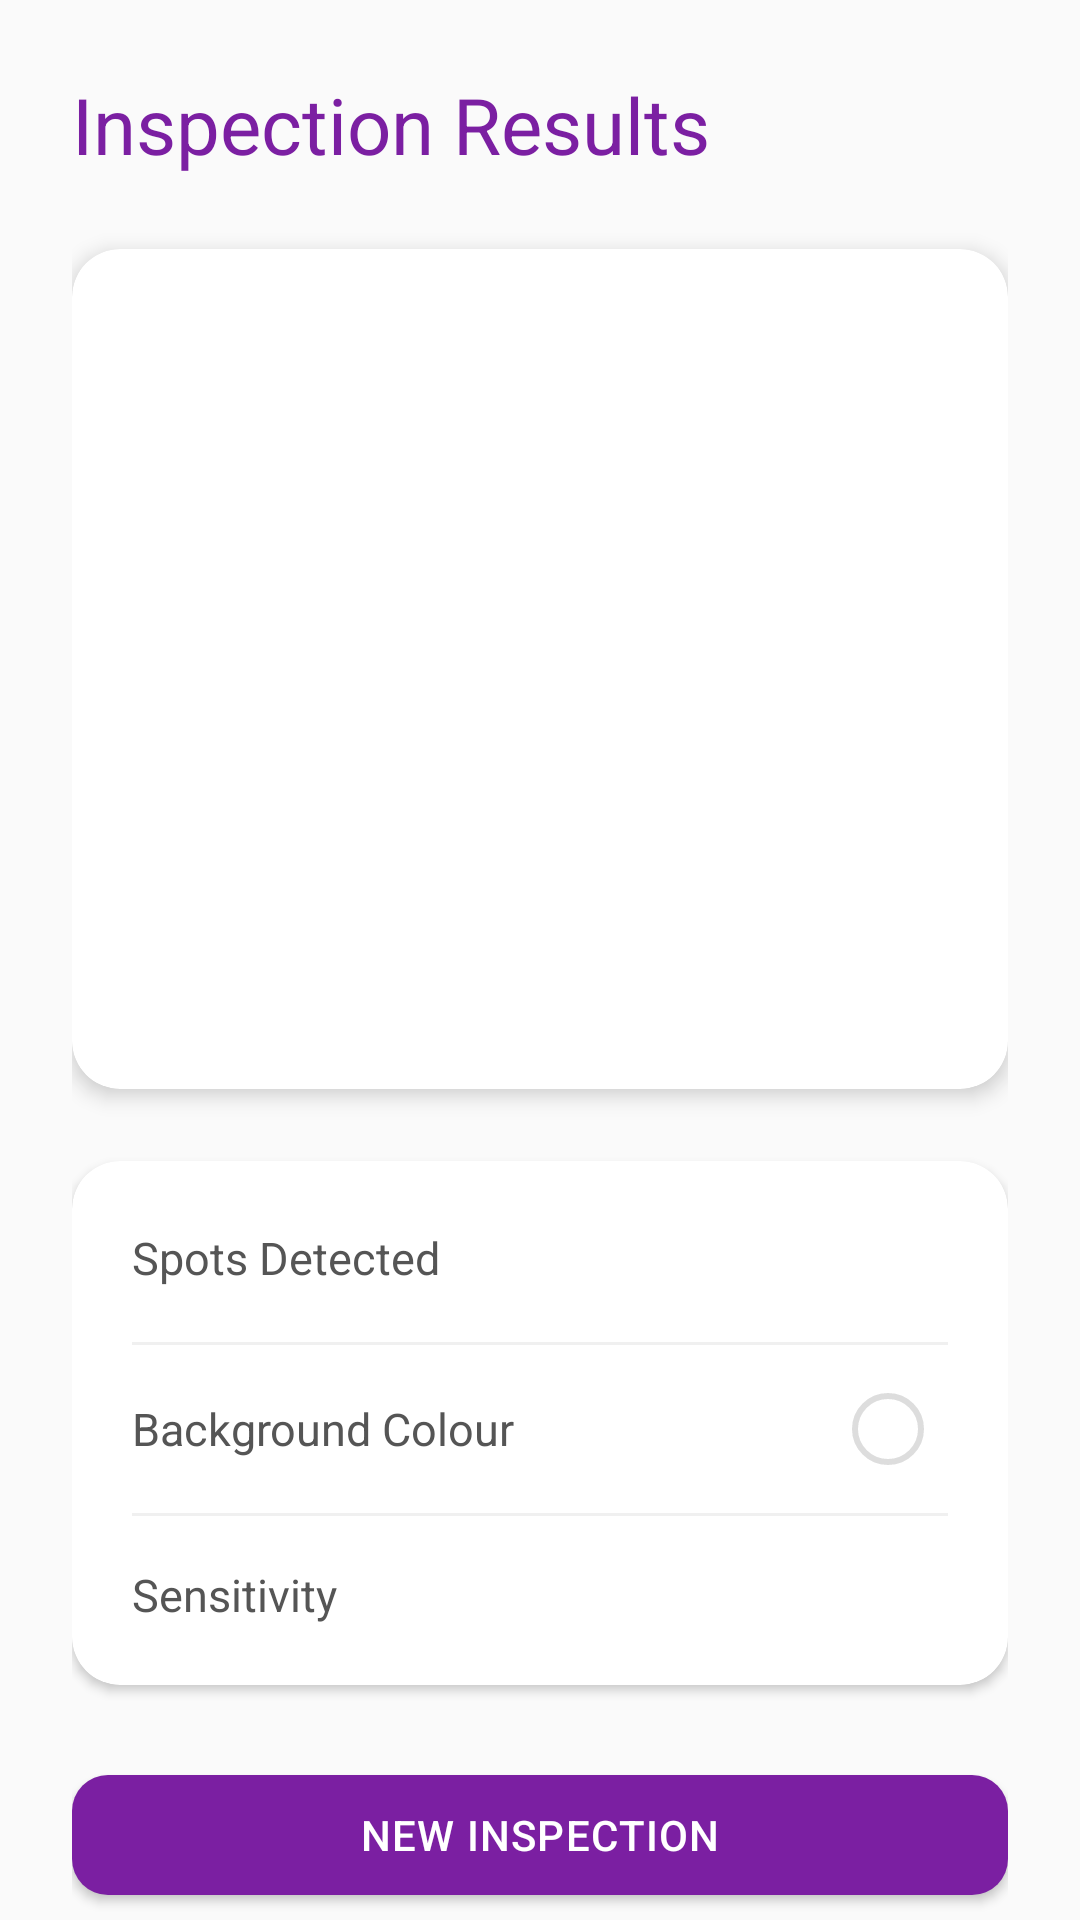

Android layout source for this screen:
<!-- AndroidManifest.xml: application theme Theme.ColorInspector -->
<!-- res/layout/activity_results.xml -->
<?xml version="1.0" encoding="utf-8"?>
<androidx.core.widget.NestedScrollView
    xmlns:android="http://schemas.android.com/apk/res/android"
    xmlns:app="http://schemas.android.com/apk/res-auto"
    xmlns:tools="http://schemas.android.com/tools"
    android:layout_width="match_parent"
    android:layout_height="match_parent"
    android:background="@color/background_white"
    tools:context=".ui.ResultsActivity">

    <LinearLayout
        android:layout_width="match_parent"
        android:layout_height="wrap_content"
        android:orientation="vertical"
        android:padding="24dp">

        
        <TextView
            android:layout_width="wrap_content"
            android:layout_height="wrap_content"
            android:text="Inspection Results"
            android:textColor="@color/violet_700"
            android:textSize="26sp"
            android:fontFamily="sans-serif-bold"
            android:layout_marginBottom="24dp" />

        
        <androidx.cardview.widget.CardView
            android:layout_width="match_parent"
            android:layout_height="280dp"
            app:cardCornerRadius="16dp"
            app:cardElevation="4dp"
            android:layout_marginBottom="24dp">

            <ImageView
                android:id="@+id/resultImage"
                android:layout_width="match_parent"
                android:layout_height="match_parent"
                android:scaleType="centerCrop"
                android:contentDescription="Result image with detected spots" />

        </androidx.cardview.widget.CardView>

        
        <androidx.cardview.widget.CardView
            android:layout_width="match_parent"
            android:layout_height="wrap_content"
            app:cardCornerRadius="16dp"
            app:cardElevation="2dp"
            android:layout_marginBottom="24dp">

            <LinearLayout
                android:layout_width="match_parent"
                android:layout_height="wrap_content"
                android:orientation="vertical"
                android:padding="20dp">

                
                <LinearLayout
                    android:layout_width="match_parent"
                    android:layout_height="wrap_content"
                    android:orientation="horizontal"
                    android:gravity="center_vertical"
                    android:layout_marginBottom="16dp">

                    <TextView
                        android:layout_width="0dp"
                        android:layout_height="wrap_content"
                        android:layout_weight="1"
                        android:text="Spots Detected"
                        android:textColor="#555555"
                        android:textSize="15sp" />

                    <TextView
                        android:id="@+id/tvResultSpots"
                        android:layout_width="wrap_content"
                        android:layout_height="wrap_content"
                        android:textColor="@color/violet_700"
                        android:textSize="18sp"
                        android:fontFamily="sans-serif-bold"
                        tools:text="6" />

                </LinearLayout>

                
                <View android:layout_width="match_parent" android:layout_height="1dp"
                    android:background="#F0F0F0" android:layout_marginBottom="16dp" />

                
                <LinearLayout
                    android:layout_width="match_parent"
                    android:layout_height="wrap_content"
                    android:orientation="horizontal"
                    android:gravity="center_vertical"
                    android:layout_marginBottom="16dp">

                    <TextView
                        android:layout_width="0dp"
                        android:layout_height="wrap_content"
                        android:layout_weight="1"
                        android:text="Background Colour"
                        android:textColor="#555555"
                        android:textSize="15sp" />

                    <View
                        android:id="@+id/resultColorSwatch"
                        android:layout_width="24dp"
                        android:layout_height="24dp"
                        android:background="@drawable/bg_color_swatch"
                        android:layout_marginEnd="8dp" />

                    <TextView
                        android:id="@+id/tvResultBgColor"
                        android:layout_width="wrap_content"
                        android:layout_height="wrap_content"
                        android:textColor="@color/violet_700"
                        android:textSize="15sp"
                        android:fontFamily="sans-serif-bold"
                        tools:text="White" />

                </LinearLayout>

                
                <View android:layout_width="match_parent" android:layout_height="1dp"
                    android:background="#F0F0F0" android:layout_marginBottom="16dp" />

                
                <LinearLayout
                    android:layout_width="match_parent"
                    android:layout_height="wrap_content"
                    android:orientation="horizontal"
                    android:gravity="center_vertical">

                    <TextView
                        android:layout_width="0dp"
                        android:layout_height="wrap_content"
                        android:layout_weight="1"
                        android:text="Sensitivity"
                        android:textColor="#555555"
                        android:textSize="15sp" />

                    <TextView
                        android:id="@+id/tvResultSensitivity"
                        android:layout_width="wrap_content"
                        android:layout_height="wrap_content"
                        android:textColor="@color/violet_700"
                        android:textSize="15sp"
                        android:fontFamily="sans-serif-bold"
                        tools:text="50%" />

                </LinearLayout>

            </LinearLayout>
        </androidx.cardview.widget.CardView>

        
        <com.google.android.material.button.MaterialButton
            android:id="@+id/btnNewInspection"
            style="@style/FilledVioletBtn"
            android:layout_width="match_parent"
            android:layout_height="52dp"
            android:text="New Inspection"
            android:layout_marginBottom="12dp" />

        <com.google.android.material.button.MaterialButton
            android:id="@+id/btnBackToHome"
            style="@style/OutlineVioletBtn"
            android:layout_width="match_parent"
            android:layout_height="52dp"
            android:text="Back to Home" />

    </LinearLayout>
</androidx.core.widget.NestedScrollView>
<!-- resources referenced by this layout -->
<resources>
  <color name="background_white">#FAFAFA</color>
  <color name="violet_700">#7B1FA2</color>
  <!-- drawable bg_color_swatch (drawable) -->
  <?xml version="1.0" encoding="utf-8"?>
  <shape xmlns:android="http://schemas.android.com/apk/res/android"
      android:shape="oval">
      <solid android:color="#FFFFFFFF" />
      <stroke android:width="2dp" android:color="#DDDDDD" />
  </shape>
  <style name="FilledVioletBtn" parent="Widget.MaterialComponents.Button">
          <item name="backgroundTint">@color/violet_700</item>
          <item name="android:textColor">@color/white</item>
          <item name="cornerRadius">12dp</item>
          <item name="android:textSize">14sp</item>
          <item name="android:letterSpacing">0.03</item>
      </style>
  <style name="OutlineVioletBtn" parent="Widget.MaterialComponents.Button.OutlinedButton">
          <item name="strokeColor">@color/violet_700</item>
          <item name="strokeWidth">1.5dp</item>
          <item name="android:textColor">@color/violet_700</item>
          <item name="rippleColor">@color/violet_100</item>
          <item name="cornerRadius">12dp</item>
          <item name="android:textSize">14sp</item>
      </style>
  <style name="Theme.ColorInspector" parent="Theme.MaterialComponents.DayNight.NoActionBar">
          <item name="colorPrimary">@color/violet_700</item>
          <item name="colorPrimaryVariant">@color/violet_900</item>
          <item name="colorOnPrimary">@color/white</item>
          <item name="colorSecondary">@color/violet_400</item>
          <item name="colorOnSecondary">@color/white</item>
          <item name="android:windowBackground">@color/background_white</item>
          <item name="android:statusBarColor">@color/violet_900</item>
          <item name="android:navigationBarColor">@color/violet_900</item>
      </style>
  <color name="white">#FFFFFFFF</color>
  <color name="violet_100">#E1BEE7</color>
  <color name="violet_900">#4A148C</color>
  <color name="violet_400">#AB47BC</color>
</resources>
